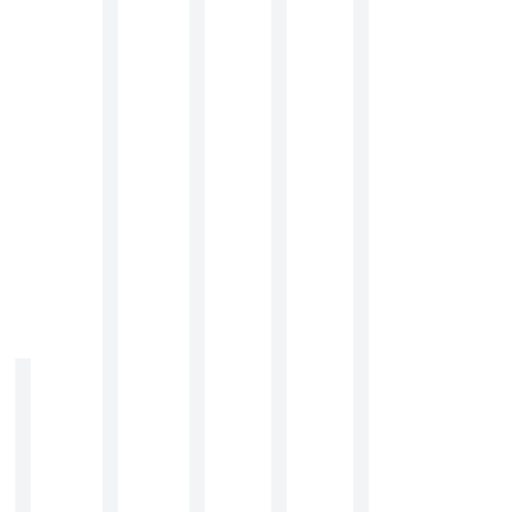
t = 0.00 s
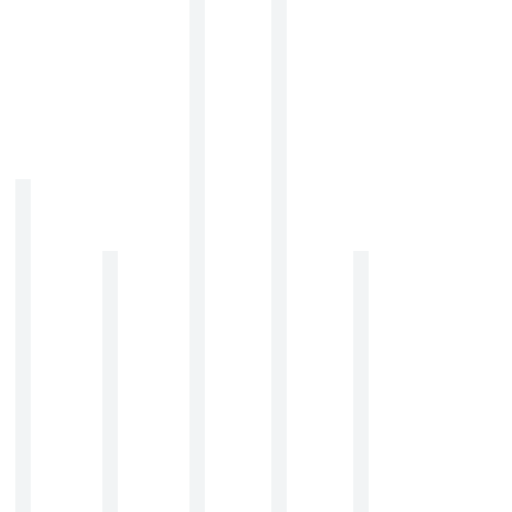
t = 0.25 s
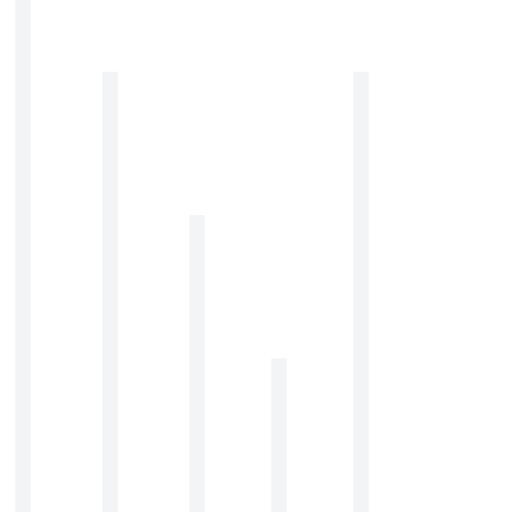
t = 0.50 s
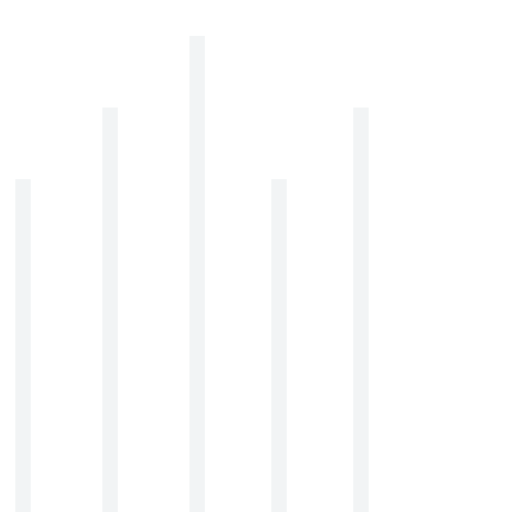
t = 0.75 s
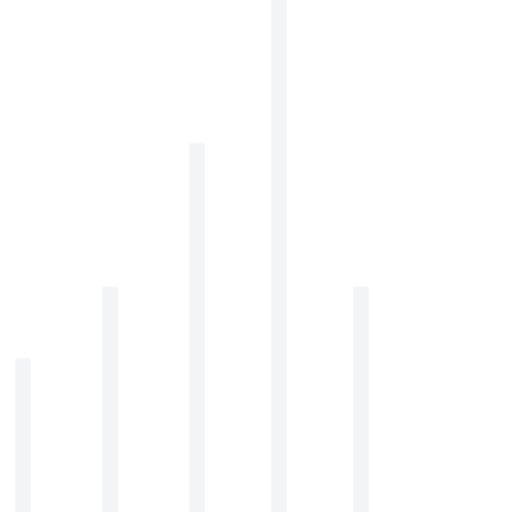
t = 1.00 s
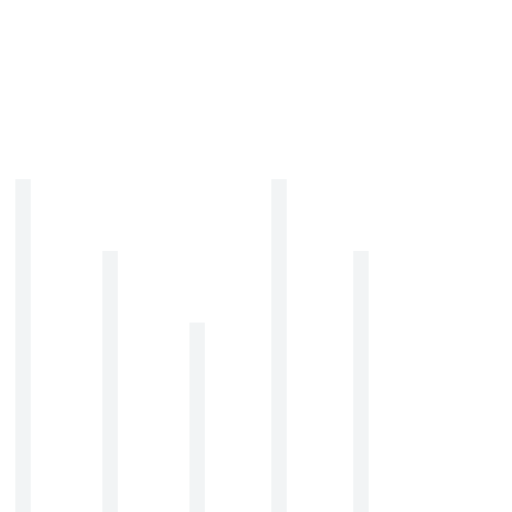
t = 1.25 s

The animated SVG that drew these frames (rendered in a browser with its animation timeline set to each time). Animation: 5 SMIL elements (animate=5); one cycle of 1.50 s, repeats indefinitely.

<svg version="1.1" id="Layer_1" xmlns="http://www.w3.org/2000/svg" xmlns:xlink="http://www.w3.org/1999/xlink" x="0px" y="0px" viewBox="0 0 100 100" enable-background="new 0 0 100 100" xml:space="preserve">
<rect fill="#F2F4F5" width="3" height="100" transform="translate(0) rotate(180 3 50)">
  <animate attributeName="height" attributeType="XML" dur="1s" values="30; 100; 30" repeatCount="indefinite"></animate>
</rect>
<rect x="17" fill="#F2F4F5" width="3" height="100" transform="translate(0) rotate(180 20 50)">
  <animate attributeName="height" attributeType="XML" dur="1s" values="30; 100; 30" repeatCount="indefinite" begin="0.1s"></animate>
</rect>
<rect x="40" fill="#F2F4F5" width="3" height="100" transform="translate(0) rotate(180 40 50)">
  <animate attributeName="height" attributeType="XML" dur="1s" values="30; 100; 30" repeatCount="indefinite" begin="0.3s"></animate>
</rect>
<rect x="60" fill="#F2F4F5" width="3" height="100" transform="translate(0) rotate(180 58 50)">
  <animate attributeName="height" attributeType="XML" dur="1s" values="30; 100; 30" repeatCount="indefinite" begin="0.5s"></animate>
</rect>
<rect x="80" fill="#F2F4F5" width="3" height="100" transform="translate(0) rotate(180 76 50)">
  <animate attributeName="height" attributeType="XML" dur="1s" values="30; 100; 30" repeatCount="indefinite" begin="0.1s"></animate>
</rect>
</svg>